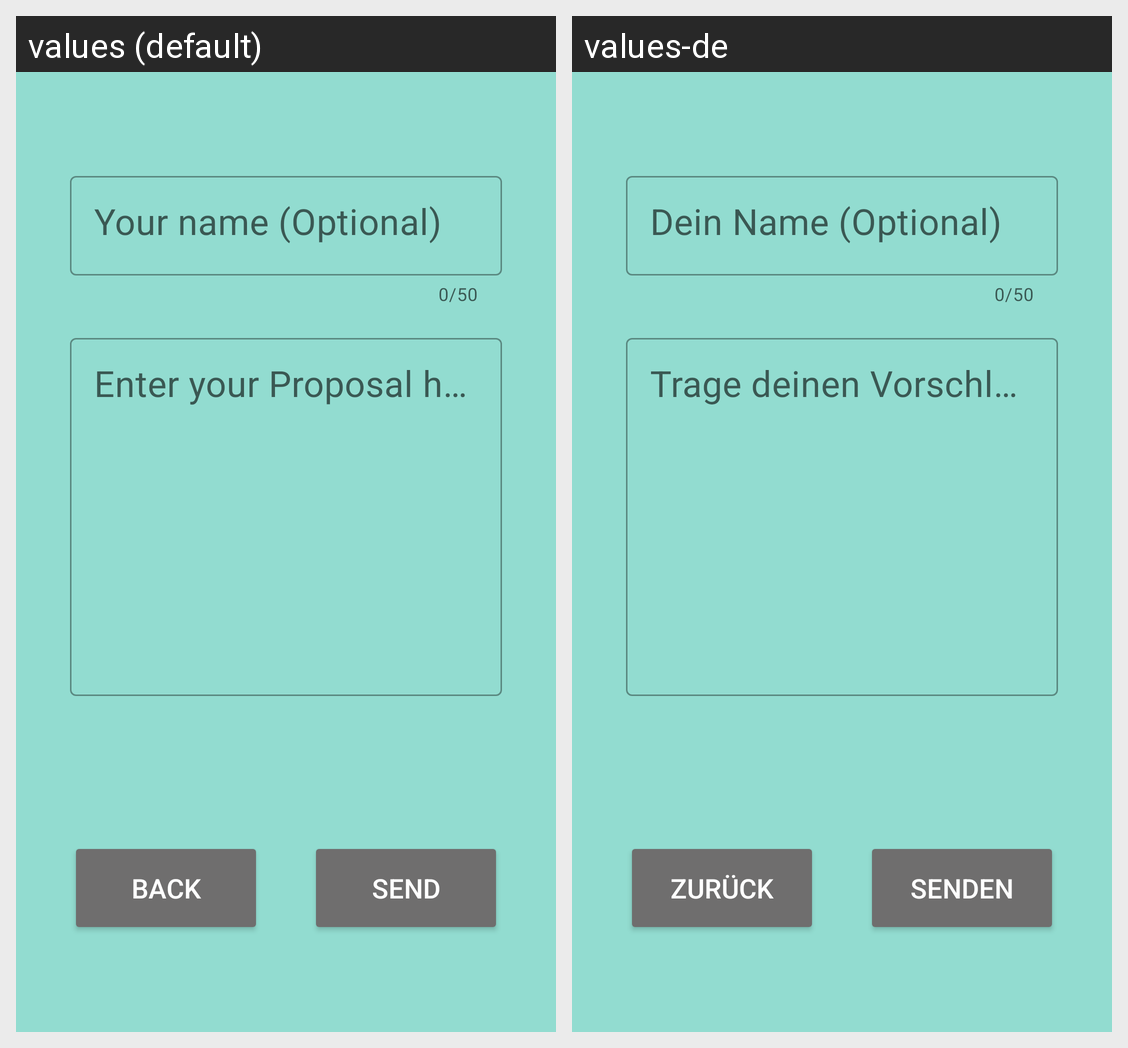

Translations of the strings shown on this Android screen, per locale in the grid:
Android screen res/layout/activity_propose_question.xml rendered under 2 locales, left to right: values (default), values-de. Device: Nexus 5 (rendered at 1080×1920; each locale shown at half size, 540×960, under a caption strip naming it); theme AppTheme.
Strings drawn on this screen, with the default value and each locale's value (text and hints the layout hard-codes, and strings that could not be matched under every locale, appear in the picture but are not listed):

proposal_name
  values: Your name (Optional)
  values-de: Dein Name (Optional)

proposal_string_hint
  values: Enter your Proposal here!
  values-de: Trage deinen Vorschlag hier ein!

btn_back
  values: Back
  values-de: Zurück

proposal_send
  values: Send
  values-de: Senden
